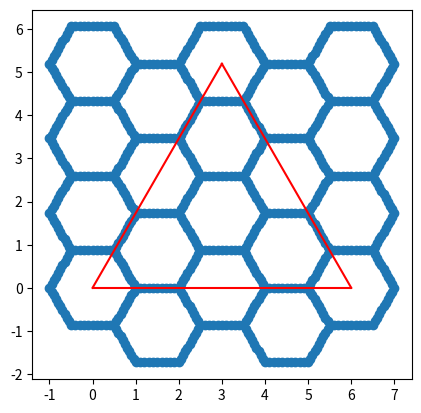
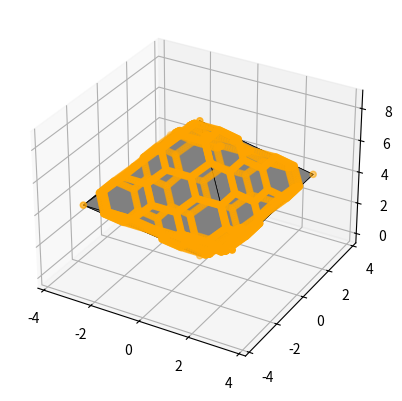

The matplotlib source for these figures, in order:
from matplotlib import pyplot as plt
import numpy as np
from math import *
from mpl_toolkits.mplot3d.art3d import Poly3DCollection, Line3DCollection


fig = plt.figure()


x=np.zeros(1)
y=np.zeros(1)
r=1             #радиус гексагона
n=10           #количество точек на стороне
h=r*sqrt(3)/2   #высота гексогона
d=4             #длинна сетки
s=6            #расстояние по x



def hexagon(x,y):
    #создание верхней полосы
    for i in range(n):
        x=np.append(x, -r/2+r*i/n)
        y=np.append(y, h)
    #поворот полосы 
    for i in range(5*n):
        l=len(x)-n
        x=np.append(x, x[l]*cos(-pi/3)-y[l]*sin(-pi/3))
        y=np.append(y, x[l]*sin(-pi/3)+y[l]*cos(-pi/3))
    
    return x,y

def mesh(x,y,d):
    #создание высоких колонн
    for a in range(1,d,2):
        for b in range(-1,d+2,2):
            for op in range(n*6):
                x=np.append(x, a*1.5*r+x[n*6-op])
                y=np.append(y, b*h+y[n*6-op])
    #создание низких колонн
    for a in range(-1,d,2):
        for b in range(-1,d+2,2):
            for op in range(n*6):
                x=np.append(x, a*1.5*r+x[n*6-op]+1.5*r)
                y=np.append(y, b*h+y[n*6-op]+h)
    return x,y

def delpoint(x,y):
    x = np.delete(x, 0, axis=0)
    y = np.delete(y, 0, axis=0)
    x=np.round(x,3)
    y=np.round(y,3)
    print(len(x),len(y))
    i=0
    while(i<len(x)):
        k=1
        while(i+k<len(x)):
            if x[i]==x[i+k] and y[i]==y[i+k]:
                x = np.delete(x, i+k, axis=0)
                y = np.delete(y, i+k, axis=0)
                
            k+=1
        i+=1
    print(len(x),len(y))
    return x,y

x,y=hexagon(x,y)
x,y=mesh(x,y,d)
x,y=delpoint(x,y)

x1=np.arange(0,s+0.1,0.1)
y1=0*x1
x2=np.arange(0,s/2+0.1,0.1)
y2=sqrt(3)*x2
x3=np.arange(s/2,s+0.1,0.1)
y3=-sqrt(3)*x3+s*sqrt(3)


#расстояние по плоского графика
ax = fig.add_subplot()
ax.set_aspect(1)
ax.scatter(x,y)
ax.plot(x1,y1, color='red')
ax.plot(x2,y2, color='red')
ax.plot(x3,y3, color='red')


fig = plt.figure()



def mat_x(a):
    return [ 
        [1,0,0],
        [0,cos(a*pi/180),-sin(a*pi/180)],
        [0,sin(a*pi/180),cos(a*pi/180)]
        ]
def mat_y(a):
    return [ 
        [cos(a*pi/180),0,sin(a*pi/180)],
        [0,1,0],
        [-sin(a*pi/180),0,cos(a*pi/180)]
        ]
def mat_z(a):
    return [ 
        [cos(a*pi/180),-sin(a*pi/180),0],
        [sin(a*pi/180),cos(a*pi/180),0],
        [0,0,1]
        ]

def pov_x(rt,degrees):
    rn=np.zeros((len(rt),3))
    for i in range(len(rt)):
        rn[i]=np.dot(mat_x(degrees),rt[i])
    return rn

def pov_y(rt,degrees):
    rn=np.zeros((len(rt),3))
    for i in range(len(rt)):
        rn[i]=np.dot(mat_y(degrees),rt[i])
    return rn

def pov_z(rt,degrees):
    rn=np.zeros((len(rt),3))
    for i in range(len(rt)):
        rn[i]=np.dot(mat_z(degrees),rt[i])
    return rn

z=np.zeros((len(x)))

q0=np.column_stack([x,y,z])

q=np.zeros((0,3))

for i in range(len(x)):
    if q0[i][1]>=0 and q0[i][1]<=sqrt(3)*q0[i][0]+0.01 and q0[i][1]<=-sqrt(3)*q0[i][0]+s*sqrt(3)+0.01:
        q=np.append(q,[q0[i]], axis = 0)



mas=np.zeros((0,3))
mas1=np.zeros((0,3))
m=q
m=pov_z(m,60)
m=pov_x(m,55)

h=max(m[:,2])
u=h*sin(45*pi/180)

mas=np.append(mas,m, axis = 0)
mas=np.append(mas,pov_z(m,90), axis = 0)
mas=np.append(mas,pov_z(m,180), axis = 0)
mas=np.append(mas,pov_z(m,270), axis = 0)


m=q
m=pov_z(m,60)
m=pov_x(m,-55)

for i in range(len(m)):
    m[i,2]+=2*h
    

mas=np.append(mas,m, axis = 0)
mas=np.append(mas,pov_z(m,90), axis = 0)
mas=np.append(mas,pov_z(m,180), axis = 0)
mas=np.append(mas,pov_z(m,270), axis = 0)

print(len(mas))




v = np.array([  
            [-u,-u, h],
            [-u, u, h], 
            [u, u, h], 
            [u, -u, h],  
            [0, 0, 2*h],   
            [0, 0, 0]  
            ])
mas=np.append(mas,v, axis = 0)
verts = [ 
        [v[0],v[1],v[4]], 
        [v[0],v[3],v[4]],
        [v[2],v[1],v[4]], 
        [v[2],v[3],v[4]], 
        [v[0],v[1],v[5]], 
        [v[0],v[3],v[5]],
        [v[2],v[1],v[5]], 
        [v[2],v[3],v[5]], 
        ]



# plot sides


ax = fig.add_subplot(projection='3d')
ax.add_collection3d(Poly3DCollection(verts, facecolors='grey',
 linewidths=0.5, edgecolors='black', alpha=1))


ax.scatter(mas[:,0],mas[:,1],mas[:,2],color='orange')
ax.axes.set_xlim(-h,h)
ax.axes.set_ylim(-h,h)

plt.show()